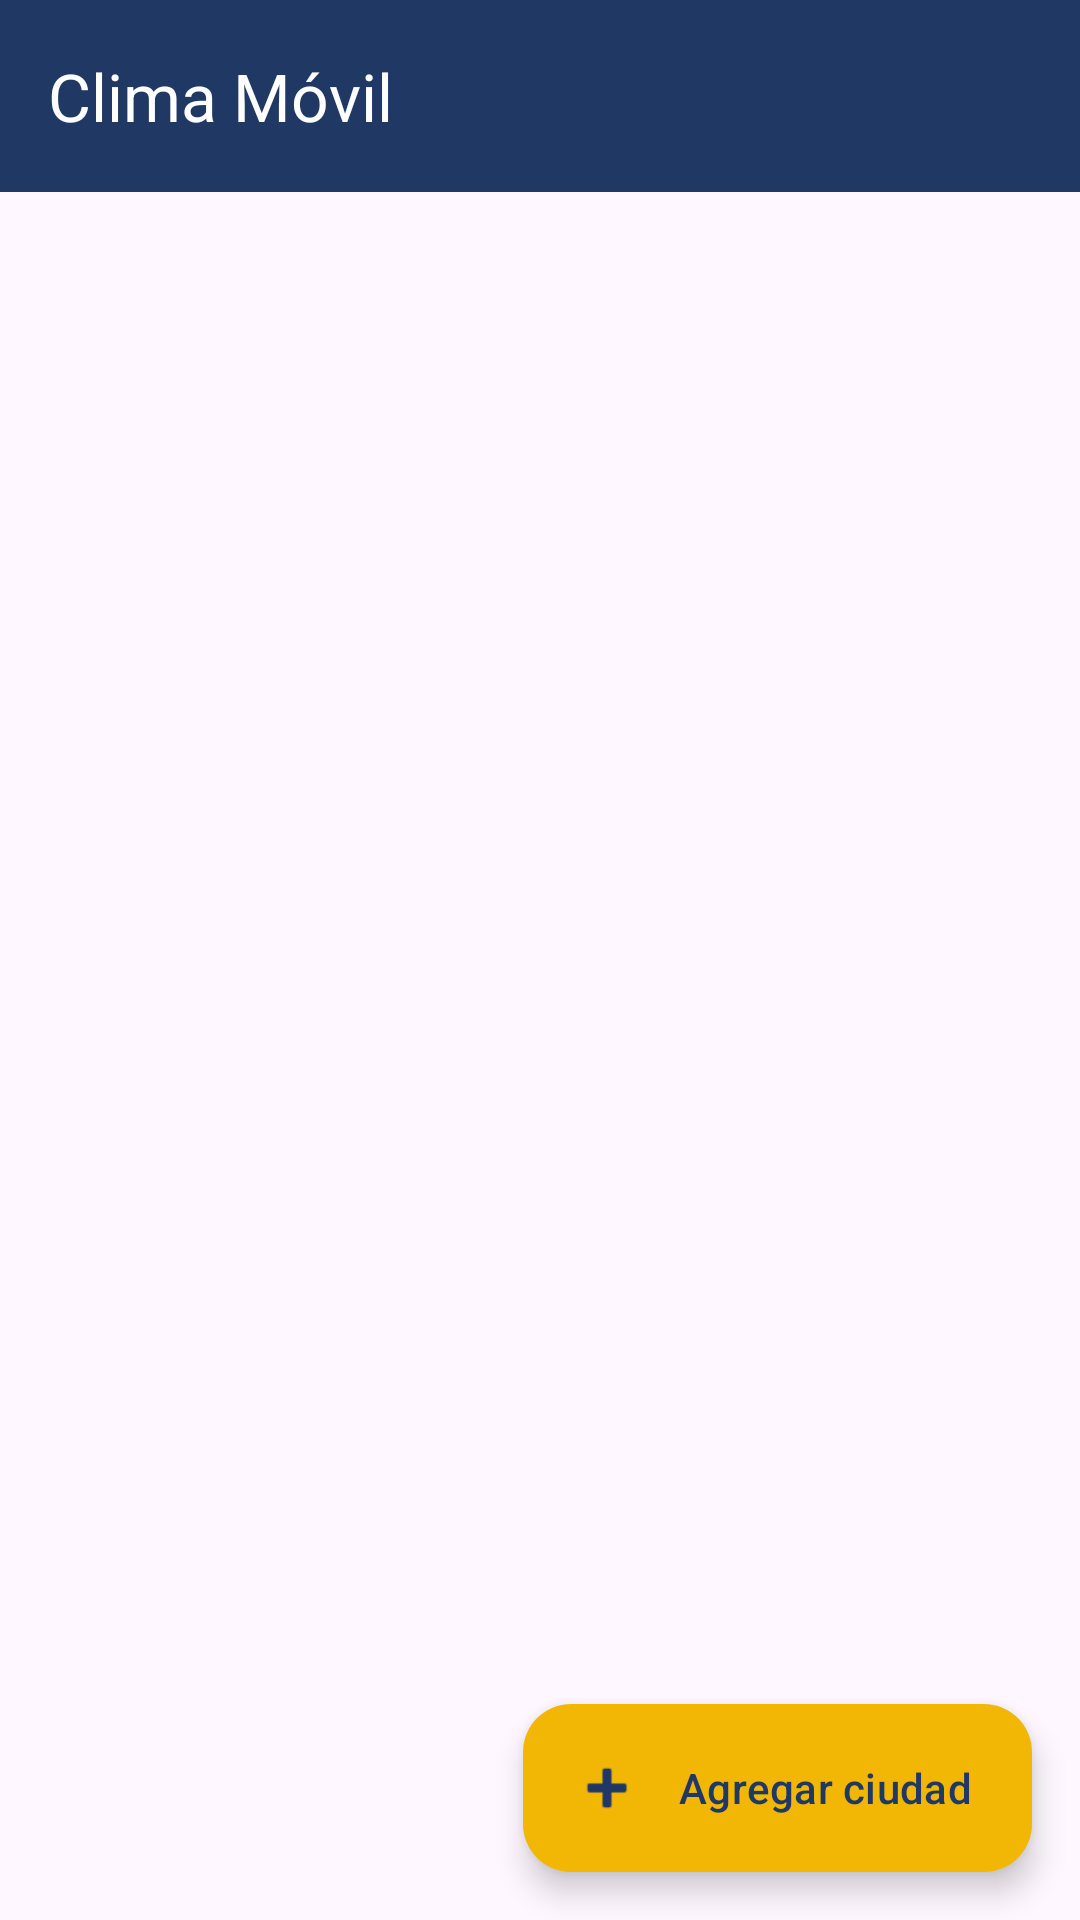

This screen was rendered from an Android layout file. Write that file and the resources it references.
<!-- AndroidManifest.xml: application theme Theme.ClimaMovil -->
<!-- res/layout/activity_main.xml -->
<?xml version="1.0" encoding="utf-8"?>
<androidx.coordinatorlayout.widget.CoordinatorLayout
    xmlns:android="http://schemas.android.com/apk/res/android"
    xmlns:app="http://schemas.android.com/apk/res-auto"
    android:layout_width="match_parent"
    android:layout_height="match_parent">

    <com.google.android.material.appbar.AppBarLayout
        android:layout_width="match_parent"
        android:layout_height="wrap_content">

        <com.google.android.material.appbar.MaterialToolbar
            android:id="@+id/toolbar"
            android:layout_width="match_parent"
            android:layout_height="?attr/actionBarSize"
            android:background="@color/azul"
            app:title="@string/app_name"
            app:titleTextColor="@color/white" />

        <com.google.android.material.progressindicator.LinearProgressIndicator
            android:id="@+id/progreso"
            android:layout_width="match_parent"
            android:layout_height="wrap_content"
            android:indeterminate="true"
            android:visibility="gone" />
    </com.google.android.material.appbar.AppBarLayout>

    <androidx.recyclerview.widget.RecyclerView
        android:id="@+id/lista"
        android:layout_width="match_parent"
        android:layout_height="match_parent"
        android:clipToPadding="false"
        android:paddingBottom="96dp"
        android:paddingTop="8dp"
        app:layout_behavior="@string/appbar_scrolling_view_behavior" />

    <TextView
        android:id="@+id/tvVacio"
        android:layout_width="wrap_content"
        android:layout_height="wrap_content"
        android:layout_gravity="center"
        android:gravity="center"
        android:padding="32dp"
        android:text="@string/lista_vacia"
        android:textSize="18sp"
        android:visibility="gone" />

    <com.google.android.material.floatingactionbutton.ExtendedFloatingActionButton
        android:id="@+id/fabAgregar"
        android:layout_width="wrap_content"
        android:layout_height="wrap_content"
        android:layout_gravity="bottom|end"
        android:layout_margin="16dp"
        android:text="@string/agregar_ciudad"
        android:textColor="@color/azul"
        app:backgroundTint="@color/amarillo"
        app:icon="@android:drawable/ic_input_add"
        app:iconTint="@color/azul" />

</androidx.coordinatorlayout.widget.CoordinatorLayout>
<!-- resources referenced by this layout -->
<resources>
  <color name="amarillo">#F2B705</color>
  <color name="azul">#1F3864</color>
  <color name="white">#FFFFFF</color>
  <string name="agregar_ciudad">Agregar ciudad</string>
  <string name="app_name">Clima Móvil</string>
  <string name="lista_vacia">Aún no hay ubicaciones.\nToca «Agregar ciudad» para empezar.</string>
  <style name="Theme.ClimaMovil" parent="Theme.Material3.DayNight.NoActionBar">
          <item name="colorPrimary">@color/azul</item>
          <item name="colorOnPrimary">@color/white</item>
          <item name="android:statusBarColor">@color/azul</item>
      </style>
</resources>
